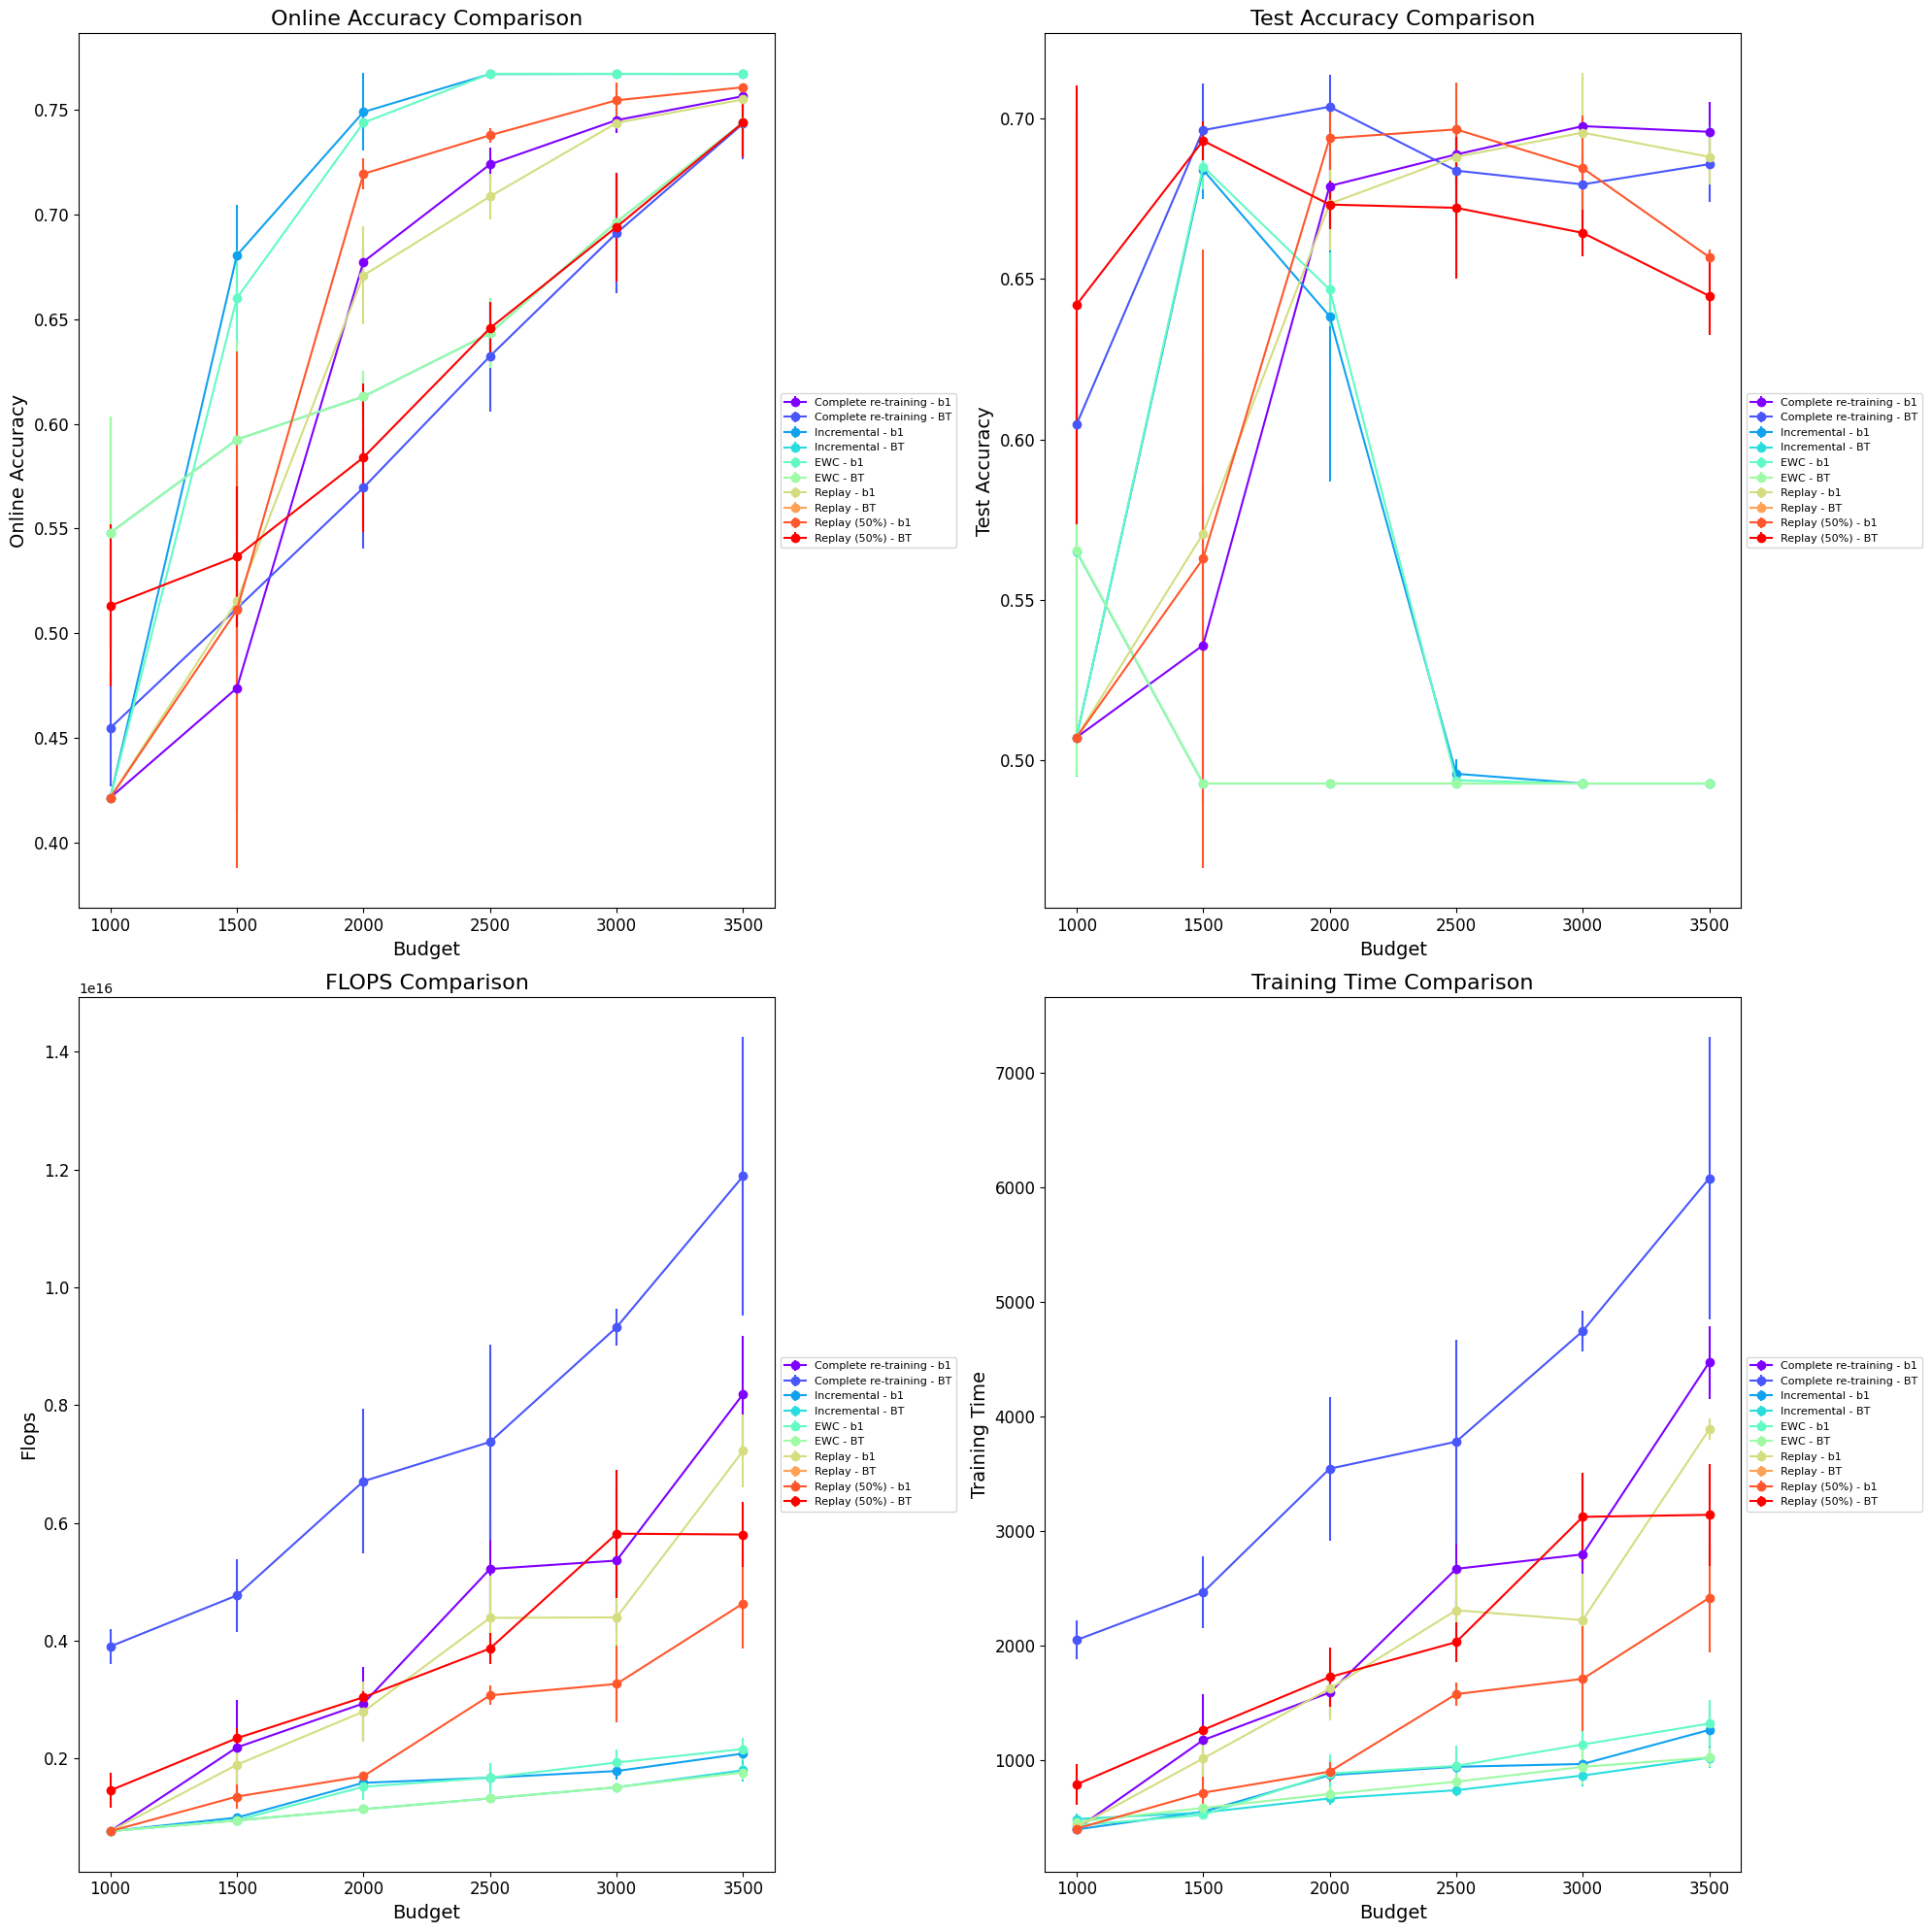

Values plotted in this chart, from the file beside it:
Id, Creation Time, Owner, Tags, Group Tags, args/seed, args/retrain_freq, args/budget, args/strategy, test/test_gold_acc (last), online/1000-gold_0 (average), online/1500-gold_0 (average), online/2000-gold_0 (average), online/2500-gold_0 (average), online/3000-gold_0 (average), online/3500-gold_0 (average), args/learning_rate, args/buffer_percent, args/buffer_policy_parameter, train/total_flops, train/total_time_elapsed, train/total_flops (last), train/total_time_elapsed (last), args/incremental
ON-6295, 2024-08-15 09:54:49, shriram, ["FEVER_LABEL"], [], 0, 1000, 2500, BT, 0.4928, , , , 0.6437, , , 5.0E-4, 0.0, default, , , 1.32503022E15, 787.5, yes
ON-6294, 2024-08-15 09:54:45, shriram, ["FEVER_LABEL"], [], 2, 1000, 3000, b1, 0.6939, , , , , 0.7461, , 5.0E-4, 1.0, default, , , 6.39136758E15, 3361, no
ON-6293, 2024-08-15 09:54:42, shriram, ["FEVER_LABEL"], [], 0, 1000, 2000, BT, 0.4928, , , 0.6123, , , , 5.0E-4, 0.0, default, , , 1.1306761444392E15, 777, yes
ON-6289, 2024-08-15 09:54:16, shriram, ["FEVER_LABEL"], [], 2, 1000, 2500, b1, 0.4928, , , , 0.7671, , , 5.0E-4, 0.0, default, , , 1.65412479E15, 872.9, yes
ON-6287, 2024-08-15 09:54:06, shriram, ["FEVER_LABEL"], [], 2, 1000, 2000, BT, 0.4928, , , 0.6011, , , , 5.0E-4, 0.0, default, , , 1.15826693353008E15, 664.9, yes
ON-6283, 2024-08-15 09:53:42, shriram, ["FEVER_LABEL"], [], 2, 1000, 1500, BT, 0.6863, , 0.5365, , , , , 5.0E-4, 0.5, random, , , 2.4212151E15, 1249, yes
ON-6281, 2024-08-15 09:53:32, shriram, ["FEVER_LABEL"], [], 2, 1000, 3500, b1, 0.6878, , , , , , 0.7568, 5.0E-4, 1.0, default, , , 9.32022537E15, 4736, no
ON-6280, 2024-08-15 09:53:28, shriram, ["FEVER_LABEL"], [], 0, 1000, 1000, b1, 0.5072, 0.4215, , , , , , 5.0E-4, 1.0, default, , , 7.7127897E14, 441.5, yes
ON-6272, 2024-08-15 09:52:40, shriram, ["FEVER_LABEL"], [], 1, 1000, 2500, BT, 0.4928, , , , 0.6263, , , 5.0E-4, 0.0, default, , , 1.32738246E15, 695.4, yes
ON-6271, 2024-08-15 09:52:36, shriram, ["FEVER_LABEL"], [], 0, 1000, 2000, b1, 0.6848, , , 0.7291, , , , 5.0E-4, 0.0, default, , , 1.60364997E15, 871.4, yes
ON-6263, 2024-08-15 09:51:46, shriram, ["FEVER_LABEL"], [], 1, 1000, 2500, b1, 0.4958, , , , 0.7673, , , 5.0E-4, 0.0, default, , , 1.6181965109952E15, 925.2, yes
ON-6262, 2024-08-15 09:51:42, shriram, ["FEVER_LABEL"], [], 2, 1000, 1500, BT, 0.7098, , 0.5363, , , , , 5.0E-4, 1.0, default, , , 4.0825077E15, 2106, no
ON-6258, 2024-08-15 09:51:24, shriram, ["FEVER_LABEL"], [], 0, 1000, 2500, BT, 0.6652, , , , 0.6412, , , 5.0E-4, 0.5, random, , , 4.1763519E15, 2217, yes
ON-6257, 2024-08-15 09:51:20, shriram, ["FEVER_LABEL"], [], 1, 1000, 3000, BT, 0.6674, , , , , 0.6689, , 5.0E-4, 0.5, random, , , 4.85141997E15, 2969, yes
ON-6251, 2024-08-15 09:50:50, shriram, ["FEVER_LABEL"], [], 1, 1000, 1500, BT, 0.6977, , 0.5031, , , , , 5.0E-4, 0.5, random, , , 2.15853894E15, 1258, yes
ON-6246, 2024-08-15 09:50:19, shriram, ["FEVER_LABEL"], [], 2, 1000, 1500, b1, 0.6825, , 0.6545, , , , , 5.0E-4, 0.0, default, , , 9.5901201E14, 533.2, yes
ON-6243, 2024-08-15 09:50:07, shriram, ["FEVER_LABEL"], [], 2, 1000, 1000, BT, 0.7007, 0.484, , , , , , 5.0E-4, 1.0, default, , , 4.24944021E15, 2241, no
ON-6240, 2024-08-15 09:49:50, shriram, ["FEVER_LABEL"], [], 0, 1000, 2000, b1, 0.6334, , , 0.7456, , , , 5.0E-4, 0.0, default, , , 1.7701423252752E15, 1062, yes
ON-6239, 2024-08-15 09:49:46, shriram, ["FEVER_LABEL"], [], 1, 1000, 1000, b1, 0.5072, 0.4215, , , , , , 5.0E-4, 1.0, default, , , 7.6771299E14, 407.5, no
ON-6235, 2024-08-15 09:49:23, shriram, ["FEVER_LABEL"], [], 1, 1000, 3000, b1, 0.706, , , , , 0.7426, , 5.0E-4, 1.0, default, , , 3.68119713E15, 1854, yes
ON-6233, 2024-08-15 09:49:13, shriram, ["FEVER_LABEL"], [], 0, 1000, 1000, BT, 0.6062, 0.4516, , , , , , 5.0E-4, 1.0, default, , , 3.69851775E15, 1926, no
ON-6232, 2024-08-15 09:49:10, shriram, ["FEVER_LABEL"], [], 1, 1000, 1500, b1, 0.5072, , 0.44, , , , , 5.0E-4, 1.0, default, , , 1.72346262E15, 1030, no
ON-6226, 2024-08-15 09:48:36, shriram, ["FEVER_LABEL"], [], 2, 1000, 1500, b1, 0.6742, , 0.6535, , , , , 5.0E-4, 0.5, random, , , 1.58650092E15, 870.1, yes
ON-6219, 2024-08-15 09:47:55, shriram, ["FEVER_LABEL"], [], 2, 1000, 2000, BT, 0.6992, , , 0.5997, , , , 5.0E-4, 1.0, default, , , 8.05882488E15, 4194, no
ON-6218, 2024-08-15 09:47:52, shriram, ["FEVER_LABEL"], [], 2, 1000, 2000, b1, 0.6886, , , 0.6911, , , , 5.0E-4, 1.0, default, , , 2.32644516E15, 1303, yes
ON-6214, 2024-08-15 09:47:28, shriram, ["FEVER_LABEL"], [], 1, 1000, 3000, BT, 0.4928, , , , , 0.6754, , 5.0E-4, 0.0, default, , , 1.50859586670192E15, 1113, yes
ON-6206, 2024-08-15 09:46:44, shriram, ["FEVER_LABEL"], [], 2, 1000, 1500, BT, 0.4928, , 0.5391, , , , , 5.0E-4, 0.0, default, , , 9.5494046247504E14, 546, yes
ON-6205, 2024-08-15 09:46:40, shriram, ["FEVER_LABEL"], [], 2, 1000, 3000, b1, 0.6999, , , , , 0.7554, , 5.0E-4, 0.5, random, , , 2.98745697E15, 1438, yes
ON-6204, 2024-08-15 09:46:36, shriram, ["FEVER_LABEL"], [], 0, 1000, 3500, BT, 0.4928, , , , , , 0.7482, 5.0E-4, 0.0, default, , , 1.68578421E15, 1026, yes
ON-6203, 2024-08-15 09:46:32, shriram, ["FEVER_LABEL"], [], 1, 1000, 2000, b1, 0.6886, , , 0.7111, , , , 5.0E-4, 0.5, random, , , 1.65186405E15, 878.6, yes
ON-6202, 2024-08-15 09:46:28, shriram, ["FEVER_LABEL"], [], 2, 1000, 1000, b1, 0.5072, 0.4215, , , , , , 5.0E-4, 0.0, default, , , 7.7165286E14, 385.3, yes
ON-6200, 2024-08-15 09:46:20, shriram, ["FEVER_LABEL"], [], 2, 1000, 3500, BT, 0.6349, , , , , , 0.758, 5.0E-4, 0.5, random, , , 5.26804683E15, 2701, yes
ON-6197, 2024-08-15 09:46:04, shriram, ["FEVER_LABEL"], [], 1, 1000, 1500, b1, 0.5888, , 0.5391, , , , , 5.0E-4, 1.0, default, , , 1.6617798E15, 904.7, yes
ON-6192, 2024-08-15 09:45:36, shriram, ["FEVER_LABEL"], [], 2, 1000, 2500, BT, 0.6546, , , , 0.6598, , , 5.0E-4, 0.5, random, , , 3.660294E15, 1875, yes
ON-6191, 2024-08-15 09:45:32, shriram, ["FEVER_LABEL"], [], 1, 1000, 2000, BT, 0.715, , , 0.5421, , , , 5.0E-4, 1.0, default, , , 6.40880538E15, 3491, no
ON-6189, 2024-08-15 09:45:20, shriram, ["FEVER_LABEL"], [], 1, 1000, 3000, b1, 0.6863, , , , , 0.7454, , 5.0E-4, 0.5, random, , , 4.00556193E15, 2234, yes
ON-6186, 2024-08-15 09:45:02, shriram, ["FEVER_LABEL"], [], 0, 1000, 3500, BT, 0.6969, , , , , , 0.7477, 5.0E-4, 1.0, default, , , 1.040055474E16, 5324, no
ON-6184, 2024-08-15 09:44:51, shriram, ["FEVER_LABEL"], [], 2, 1000, 2500, b1, 0.4928, , , , 0.7671, , , 5.0E-4, 0.0, default, , , 1.45480147449888E15, 779.2, yes
ON-6183, 2024-08-15 09:44:47, shriram, ["FEVER_LABEL"], [], 2, 1000, 1000, BT, 0.4928, 0.492, , , , , , 5.0E-4, 0.0, default, , , 7.838515346184E14, 461.8, yes
ON-6179, 2024-08-15 09:44:22, shriram, ["FEVER_LABEL"], [], 2, 1000, 3000, BT, 0.4928, , , , , 0.7209, , 5.0E-4, 0.0, default, , , 1.527439973676E15, 844.8, yes
ON-6174, 2024-08-15 09:43:56, shriram, ["FEVER_LABEL"], [], 2, 1000, 3000, BT, 0.6871, , , , , 0.7209, , 5.0E-4, 1.0, default, , , 9.59753328E15, 4898, no
ON-6173, 2024-08-15 09:43:52, shriram, ["FEVER_LABEL"], [], 2, 1000, 1500, b1, 0.6825, , 0.6545, , , , , 5.0E-4, 0.0, default, , , 9.5901539686128E14, 510.4, yes
ON-6171, 2024-08-15 09:43:41, shriram, ["FEVER_LABEL"], [], 1, 1000, 2000, BT, 0.6818, , , 0.543, , , , 5.0E-4, 0.5, random, , , 3.14587338E15, 2007, yes
ON-6170, 2024-08-15 09:43:37, shriram, ["FEVER_LABEL"], [], 1, 1000, 1500, BT, 0.681, , 0.4903, , , , , 5.0E-4, 1.0, default, , , 5.2729566E15, 2696, no
ON-6169, 2024-08-15 09:43:33, shriram, ["FEVER_LABEL"], [], 1, 1000, 1500, b1, 0.6757, , 0.7023, , , , , 5.0E-4, 0.0, default, , , 1.08360357E15, 618.4, yes
ON-6166, 2024-08-15 09:43:16, shriram, ["FEVER_LABEL"], [], 0, 1000, 2500, BT, 0.7014, , , , 0.6307, , , 5.0E-4, 1.0, default, , , 6.28522521E15, 3239, no
ON-6162, 2024-08-15 09:42:54, shriram, ["FEVER_LABEL"], [], 0, 1000, 2000, b1, 0.672, , , 0.6764, , , , 5.0E-4, 1.0, default, , , 3.34120422E15, 1752, yes
ON-6157, 2024-08-15 09:42:30, shriram, ["FEVER_LABEL"], [], 0, 1000, 1500, BT, 0.4928, , 0.6127, , , , , 5.0E-4, 0.0, default, , , 9.4855929E14, 538.7, yes
ON-6155, 2024-08-15 09:42:19, shriram, ["FEVER_LABEL"], [], 1, 1000, 3500, b1, 0.6568, , , , , , 0.7601, 5.0E-4, 0.5, random, , , 4.69473942E15, 2413, yes
ON-6151, 2024-08-15 09:41:54, shriram, ["FEVER_LABEL"], [], 2, 1000, 2000, BT, 0.4928, , , 0.6011, , , , 5.0E-4, 0.0, default, , , 1.15825569E15, 615.3, yes
ON-6150, 2024-08-15 09:41:51, shriram, ["FEVER_LABEL"], [], 1, 1000, 2500, b1, 0.7082, , , , 0.7197, , , 5.0E-4, 1.0, default, , , 5.21429631E15, 2722, yes
ON-6147, 2024-08-15 09:41:36, shriram, ["FEVER_LABEL"], [], 0, 1000, 3000, b1, 0.6742, , , , , 0.7445, , 5.0E-4, 1.0, default, , , 5.189655E15, 2650, yes
ON-6142, 2024-08-15 09:41:10, shriram, ["FEVER_LABEL"], [], 1, 1000, 2000, b1, 0.5828, , , 0.7659, , , , 5.0E-4, 0.0, default, , , 1.39933797E15, 759.8, yes
ON-6140, 2024-08-15 09:40:59, shriram, ["FEVER_LABEL"], [], 2, 1000, 2500, b1, 0.6803, , , , 0.7156, , , 5.0E-4, 1.0, default, , , 5.24000775E15, 2664, no
ON-6139, 2024-08-15 09:40:56, shriram, ["FEVER_LABEL"], [], 1, 1000, 2500, b1, 0.6969, , , , 0.7414, , , 5.0E-4, 0.5, random, , , 3.13720575E15, 1637, yes
ON-6138, 2024-08-15 09:40:51, shriram, ["FEVER_LABEL"], [], 1, 1000, 3000, BT, 0.681, , , , , 0.6633, , 5.0E-4, 1.0, default, , , 9.3890985E15, 4789, no
ON-6135, 2024-08-15 09:40:33, shriram, ["FEVER_LABEL"], [], 0, 1000, 1500, b1, 0.5072, , 0.44, , , , , 5.0E-4, 0.5, random, , , 1.24083399E15, 622.7, yes
ON-6127, 2024-08-15 09:39:58, shriram, ["FEVER_LABEL"], [], 2, 1000, 1000, b1, 0.5072, 0.4215, , , , , , 5.0E-4, 0.0, default, , , 7.7165286E14, 386.7, yes
ON-6126, 2024-08-15 09:39:54, shriram, ["FEVER_LABEL"], [], 1, 1000, 2000, b1, 0.6599, , , 0.6451, , , , 5.0E-4, 1.0, default, , , 2.72987301E15, 1807, yes
ON-6124, 2024-08-15 09:39:43, shriram, ["FEVER_LABEL"], [], 0, 1000, 3500, b1, 0.706, , , , , , 0.7578, 5.0E-4, 1.0, default, , , 7.59962814E15, 4568, no
... 102 more rows
